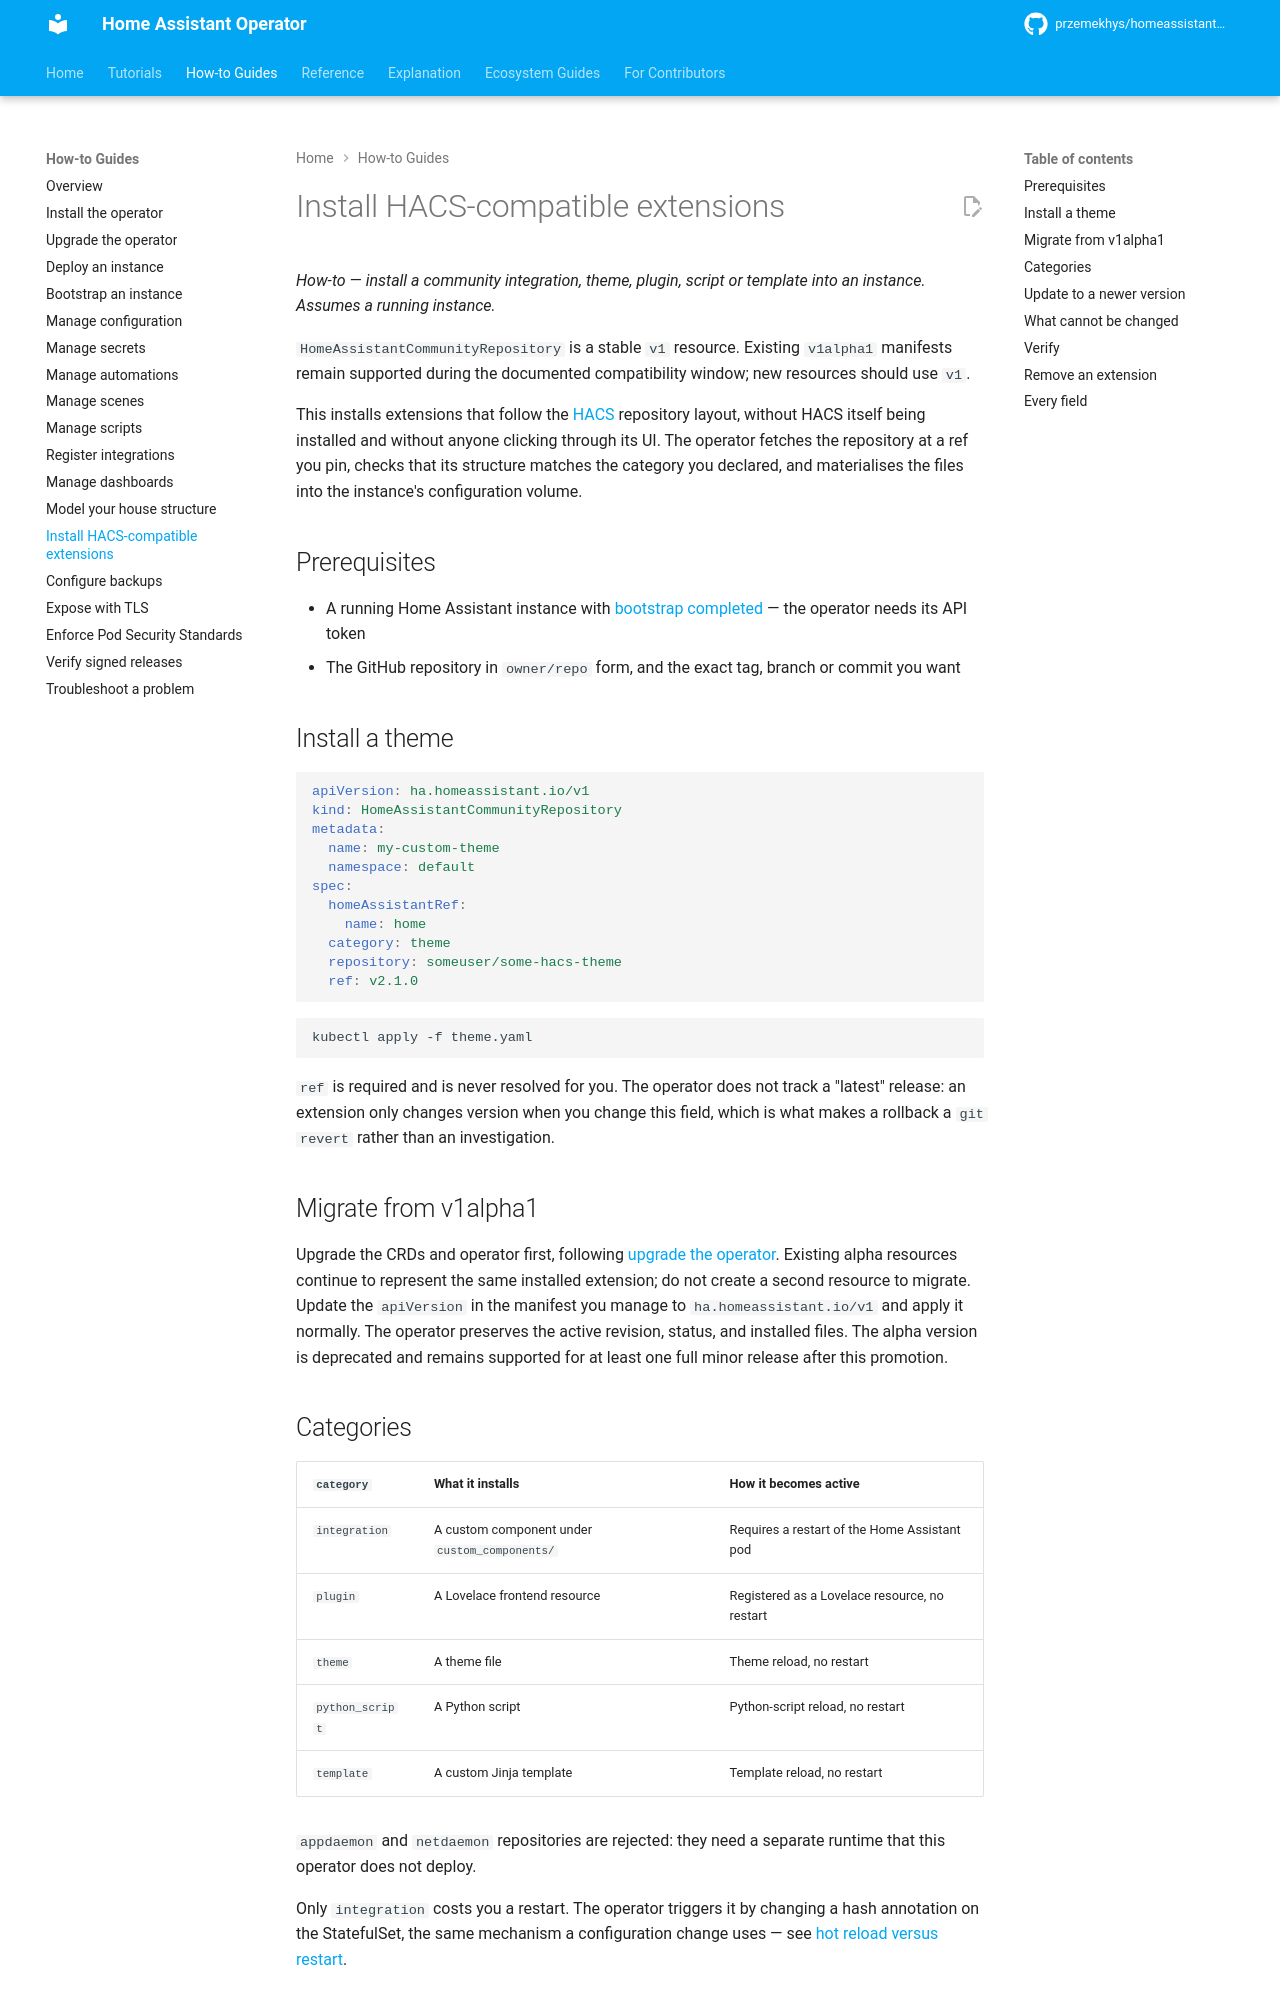

repository: przemekhys/homeassistant-operator · page: how-to/install-community-repositories/index.html · generator: mkdocs

# Install HACS-compatible extensions

*How-to — install a community integration, theme, plugin, script or template into an instance. Assumes a running instance.*

`HomeAssistantCommunityRepository` is a stable `v1` resource. Existing
`v1alpha1` manifests remain supported during the documented compatibility window;
new resources should use `v1`.

This installs extensions that follow the [HACS](https://hacs.xyz/) repository
layout, without HACS itself being installed and without anyone clicking through
its UI. The operator fetches the repository at a ref you pin, checks that its
structure matches the category you declared, and materialises the files into the
instance's configuration volume.

## Prerequisites

- A running Home Assistant instance with [bootstrap completed](bootstrap-instance.md) — the operator needs its API token
- The GitHub repository in `owner/repo` form, and the exact tag, branch or commit you want

## Install a theme

```yaml
apiVersion: ha.homeassistant.io/v1
kind: HomeAssistantCommunityRepository
metadata:
  name: my-custom-theme
  namespace: default
spec:
  homeAssistantRef:
    name: home
  category: theme
  repository: someuser/some-hacs-theme
  ref: v2.1.0
```

```sh
kubectl apply -f theme.yaml
```

`ref` is required and is never resolved for you. The operator does not track a
"latest" release: an extension only changes version when you change this field,
which is what makes a rollback a `git revert` rather than an investigation.

## Migrate from v1alpha1

Upgrade the CRDs and operator first, following [upgrade the
operator](upgrade-operator.md). Existing alpha resources continue to represent
the same installed extension; do not create a second resource to migrate. Update
the `apiVersion` in the manifest you manage to `ha.homeassistant.io/v1` and apply
it normally. The operator preserves the active revision, status, and installed
files. The alpha version is deprecated and remains supported for at least one full
minor release after this promotion.

## Categories

| `category` | What it installs | How it becomes active |
|------------|------------------|-----------------------|
| `integration` | A custom component under `custom_components/` | Requires a restart of the Home Assistant pod |
| `plugin` | A Lovelace frontend resource | Registered as a Lovelace resource, no restart |
| `theme` | A theme file | Theme reload, no restart |
| `python_script` | A Python script | Python-script reload, no restart |
| `template` | A custom Jinja template | Template reload, no restart |

`appdaemon` and `netdaemon` repositories are rejected: they need a separate
runtime that this operator does not deploy.

Only `integration` costs you a restart. The operator triggers it by changing a
hash annotation on the StatefulSet, the same mechanism a configuration change
uses — see [hot reload versus restart](../explanation/reload-vs-restart.md).
